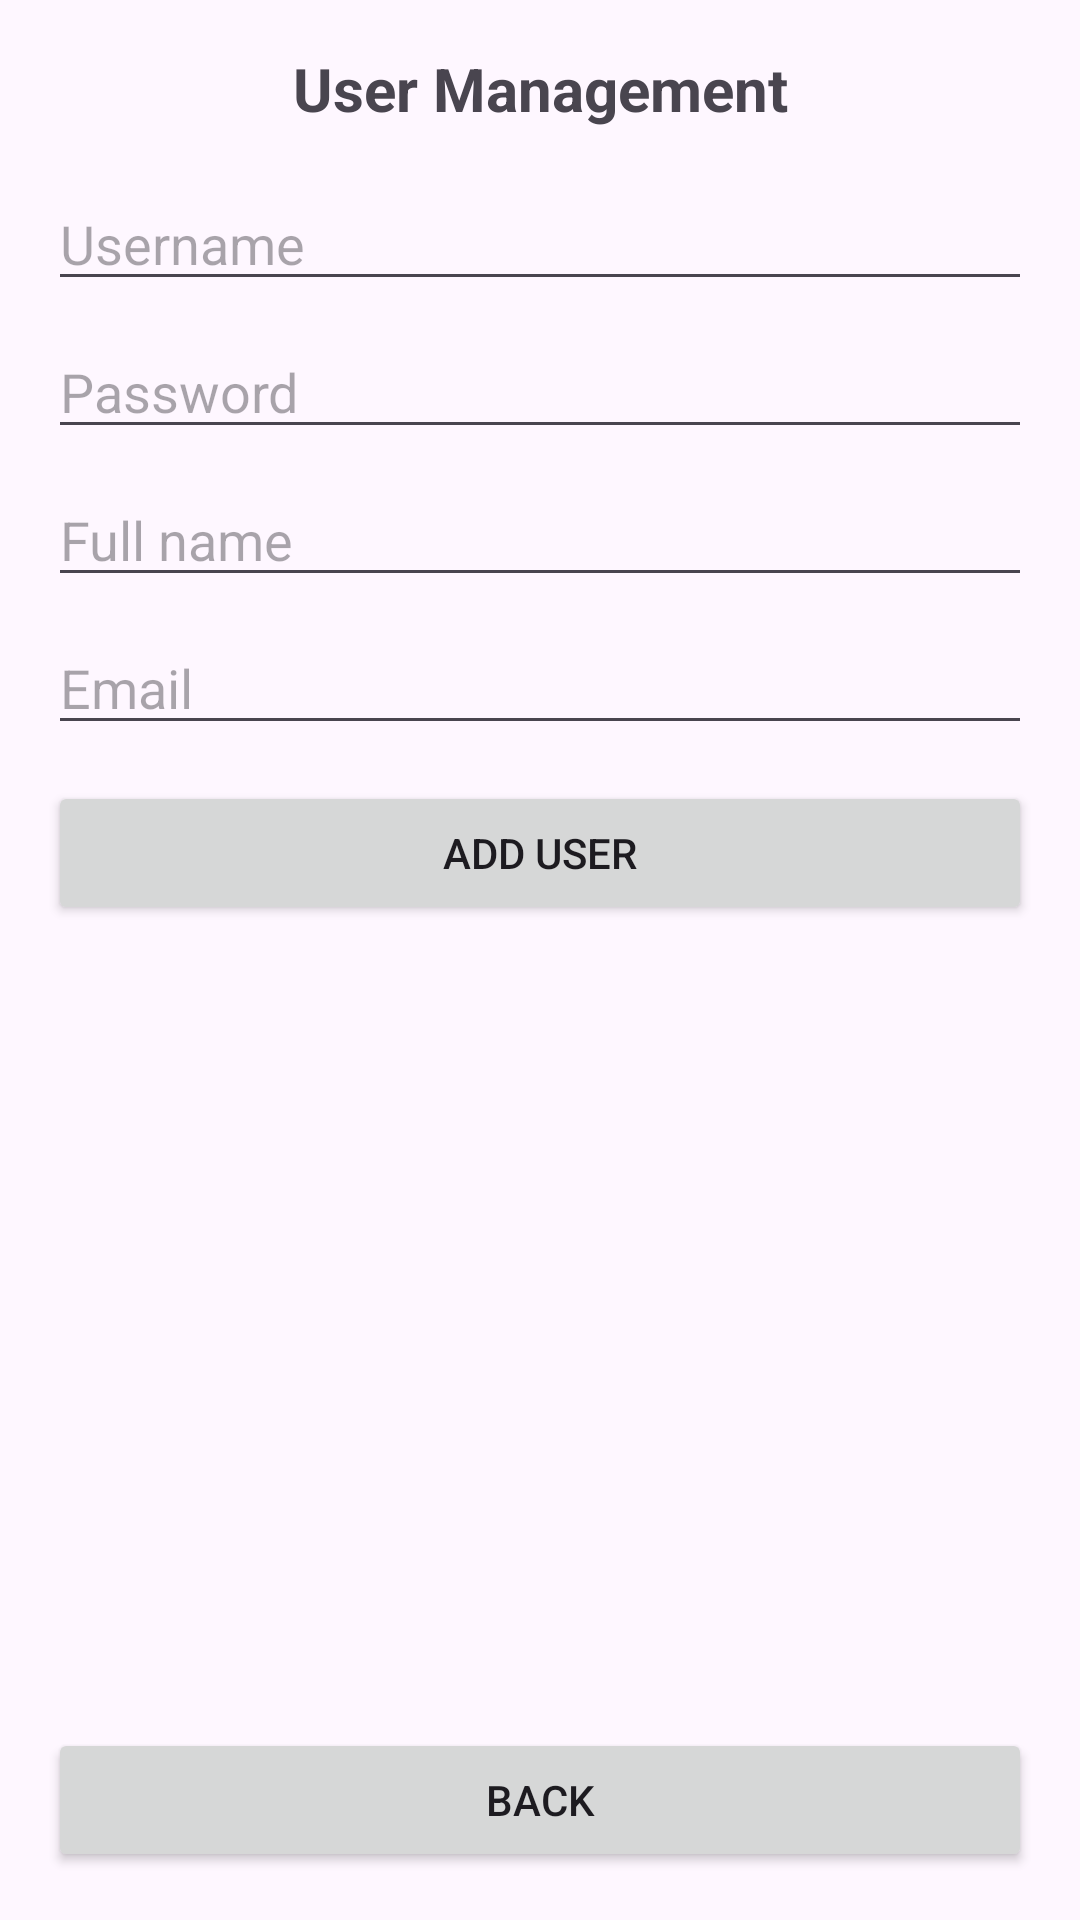

The Android layout XML behind this screen, and the referenced resources:
<!-- AndroidManifest.xml: application theme Theme.SQLiteUsers -->
<!-- res/layout/activity_manage_users.xml -->
<?xml version="1.0" encoding="utf-8"?>
<androidx.constraintlayout.widget.ConstraintLayout xmlns:android="http://schemas.android.com/apk/res/android"
    xmlns:app="http://schemas.android.com/apk/res-auto"
    android:id="@+id/main"
    android:layout_width="match_parent"
    android:layout_height="match_parent"
    android:padding="16dp">

    <TextView
        android:id="@+id/tvTitle"
        android:layout_width="0dp"
        android:layout_height="wrap_content"
        android:text="User Management"
        android:textStyle="bold"
        android:textSize="20sp"
        android:gravity="center"
        app:layout_constraintTop_toTopOf="parent"
        app:layout_constraintStart_toStartOf="parent"
        app:layout_constraintEnd_toEndOf="parent"/>

    <EditText
        android:id="@+id/etNewUsername"
        android:layout_width="0dp"
        android:layout_height="wrap_content"
        android:hint="Username"
        app:layout_constraintTop_toBottomOf="@id/tvTitle"
        app:layout_constraintStart_toStartOf="parent"
        app:layout_constraintEnd_toEndOf="parent"
        android:layout_marginTop="16dp"/>

    <EditText
        android:id="@+id/etNewPassword"
        android:layout_width="0dp"
        android:layout_height="wrap_content"
        android:hint="Password"
        android:inputType="textPassword"
        app:layout_constraintTop_toBottomOf="@id/etNewUsername"
        app:layout_constraintStart_toStartOf="parent"
        app:layout_constraintEnd_toEndOf="parent"
        android:layout_marginTop="8dp"/>

    <EditText
        android:id="@+id/etNewFullName"
        android:layout_width="0dp"
        android:layout_height="wrap_content"
        android:hint="Full name"
        app:layout_constraintTop_toBottomOf="@id/etNewPassword"
        app:layout_constraintStart_toStartOf="parent"
        app:layout_constraintEnd_toEndOf="parent"
        android:layout_marginTop="8dp"/>

    <EditText
        android:id="@+id/etNewEmail"
        android:layout_width="0dp"
        android:layout_height="wrap_content"
        android:hint="Email"
        android:inputType="textEmailAddress"
        app:layout_constraintTop_toBottomOf="@id/etNewFullName"
        app:layout_constraintStart_toStartOf="parent"
        app:layout_constraintEnd_toEndOf="parent"
        android:layout_marginTop="8dp"/>

    <Button
        android:id="@+id/btnAddUser"
        android:layout_width="0dp"
        android:layout_height="wrap_content"
        android:text="ADD USER"
        app:layout_constraintTop_toBottomOf="@id/etNewEmail"
        app:layout_constraintStart_toStartOf="parent"
        app:layout_constraintEnd_toEndOf="parent"
        android:layout_marginTop="12dp"/>

    <ListView
        android:id="@+id/listUsers"
        android:layout_width="0dp"
        android:layout_height="0dp"
        app:layout_constraintTop_toBottomOf="@id/btnAddUser"
        app:layout_constraintBottom_toTopOf="@id/btnBack"
        app:layout_constraintStart_toStartOf="parent"
        app:layout_constraintEnd_toEndOf="parent"
        android:layout_marginTop="12dp"
        android:layout_marginBottom="12dp"/>

    <Button
        android:id="@+id/btnBack"
        android:layout_width="0dp"
        android:layout_height="wrap_content"
        android:text="BACK"
        app:layout_constraintBottom_toBottomOf="parent"
        app:layout_constraintStart_toStartOf="parent"
        app:layout_constraintEnd_toEndOf="parent"/>

</androidx.constraintlayout.widget.ConstraintLayout>
<!-- resources referenced by this layout -->
<resources>
  <style name="Theme.SQLiteUsers" parent="Base.Theme.SQLiteUsers" />
  <style name="Base.Theme.SQLiteUsers" parent="Theme.Material3.DayNight.NoActionBar">
          
          
      </style>
</resources>
